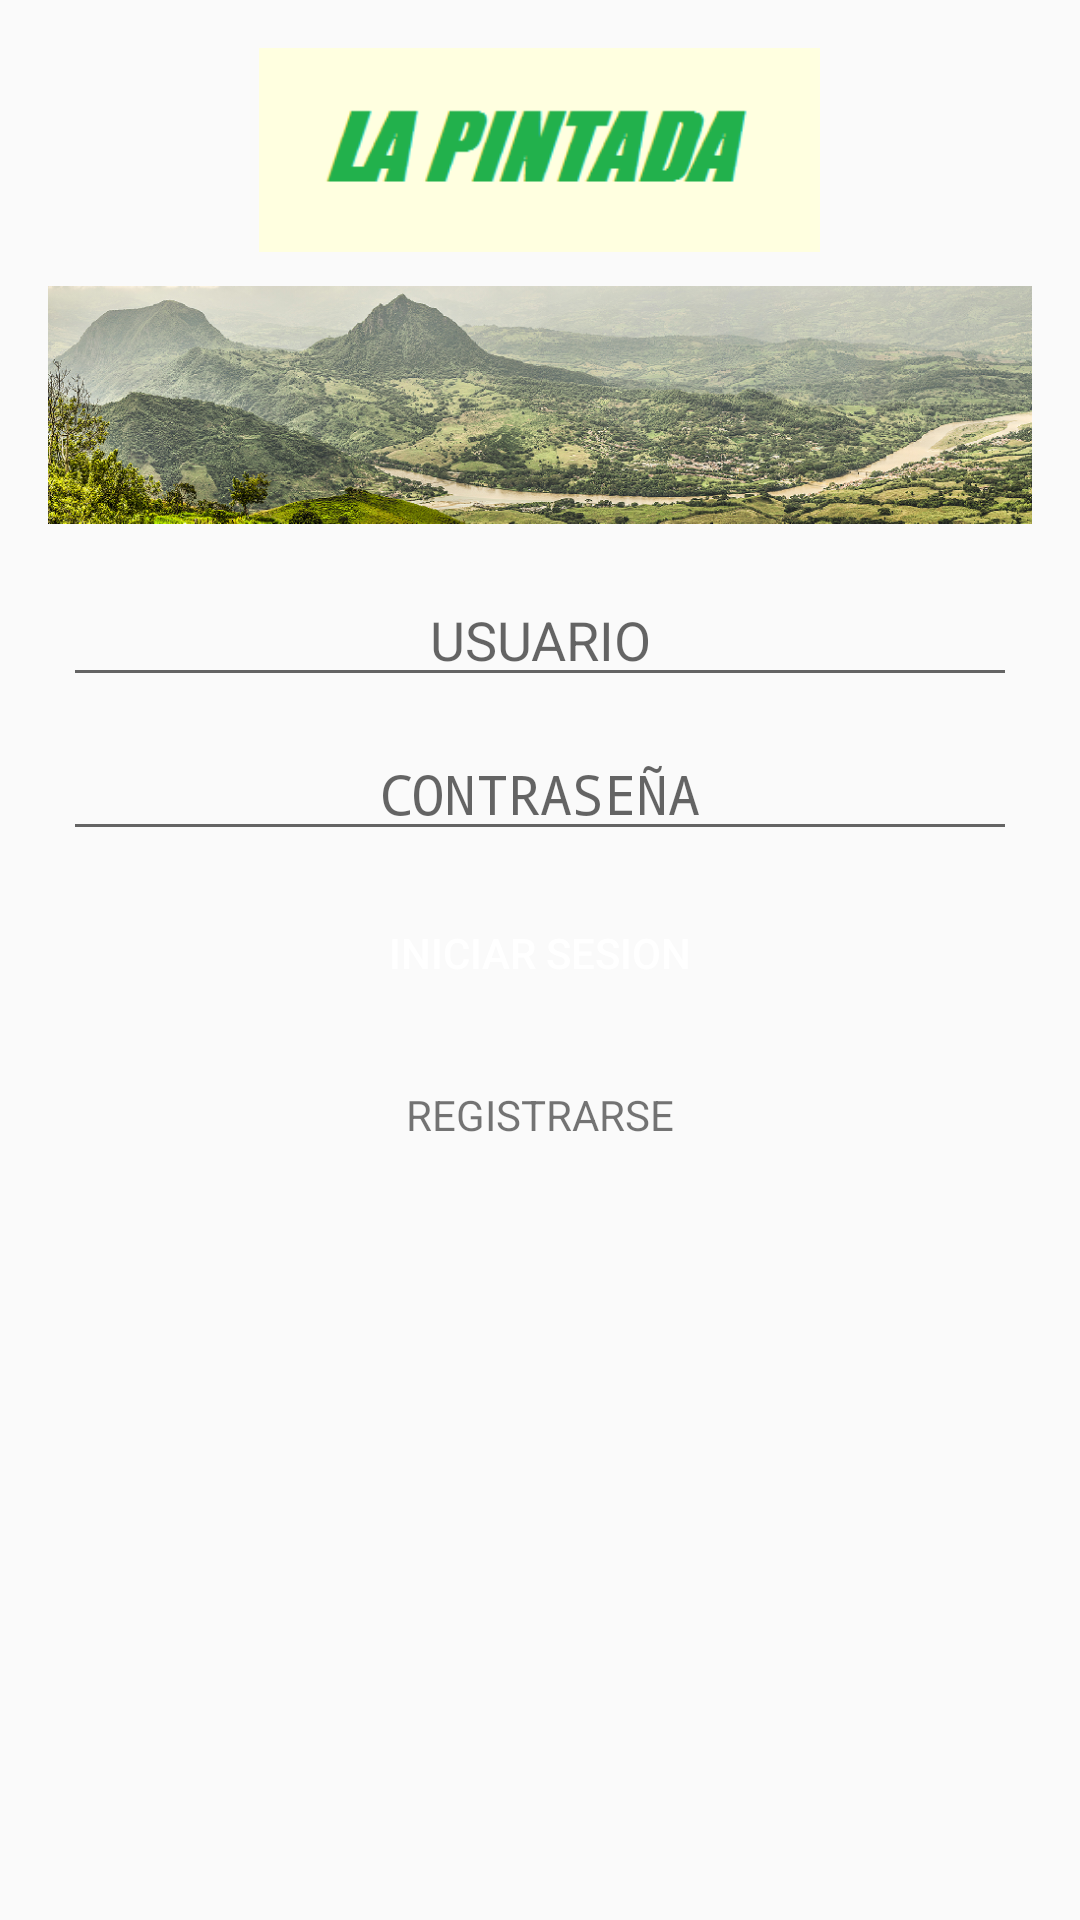

Here is an Android app screen rendered from its layout file. Give the layout XML and the strings, colors and styles it references.
<!-- AndroidManifest.xml: application theme AppTheme -->
<!-- res/layout/activity_login.xml -->
<?xml version="1.0" encoding="utf-8"?>
<LinearLayout xmlns:android="http://schemas.android.com/apk/res/android"
    xmlns:tools="http://schemas.android.com/tools"
    android:layout_width="match_parent"
    android:layout_height="match_parent"
    android:paddingBottom="@dimen/activity_vertical_margin"
    android:paddingLeft="@dimen/activity_horizontal_margin"
    android:paddingRight="@dimen/activity_horizontal_margin"
    android:paddingTop="@dimen/activity_vertical_margin"
    android:orientation="vertical"
    android:id="@+id/activity_login"
    android:background="@color/lightyellow"
    tools:context="com.example.jacobo.la_pintada.LoginActivity">

    <ImageView
        android:layout_width="wrap_content"
        android:layout_height="68dp"
        android:src="@drawable/titulo"
        android:layout_gravity="center"/>

    <ImageView
        android:layout_width="wrap_content"
        android:layout_height="102dp"
        android:src="@drawable/lapintada"
        android:gravity="center"/>

    <EditText
        android:layout_width="match_parent"
        android:layout_height="wrap_content"
        android:hint="@string/usuario"
        android:gravity="center"
        android:layout_margin="5dp"
        android:id="@+id/eLUsuario"/>

    <EditText
        android:layout_width="match_parent"
        android:layout_height="wrap_content"
        android:hint="@string/contrasena"
        android:gravity="center"
        android:inputType="textPassword"
        android:layout_margin="5dp"
        android:id="@+id/eLClave"/>

    <Button
        android:layout_width="130dp"
        android:layout_height="wrap_content"
        android:text="@string/InicioSesion"
        android:layout_gravity="center"
        android:background="@color/green"
        android:textColor="@color/white"
        android:layout_margin="5dp"
        android:onClick="Inicio"
        android:id="@+id/bLIniciar"/>

    <TextView
        android:layout_width="120dp"
        android:layout_height="40dp"
        android:text="@string/registrarse"
        android:layout_gravity="center"
        android:gravity="center"
        android:layout_margin="5dp"
        android:clickable="true"
        android:id="@+id/tLRegistrarse"/>

</LinearLayout>
<!-- resources referenced by this layout -->
<resources>
  <dimen name="activity_horizontal_margin">16dp</dimen>
  <dimen name="activity_vertical_margin">16dp</dimen>
  <!-- drawable lapintada: png bitmap (drawable, 599891 bytes) -->
  <!-- drawable titulo: png bitmap (drawable, 2059 bytes) -->
  <string name="InicioSesion">INICIAR SESION</string>
  <string name="contrasena">CONTRASEÑA</string>
  <string name="registrarse">REGISTRARSE</string>
  <string name="usuario">USUARIO</string>
  <style name="AppTheme" parent="Theme.AppCompat.Light.DarkActionBar">
          
          <item name="colorPrimary">@color/green</item>
          <item name="colorPrimaryDark">@color/greenyellow</item>
          <item name="colorAccent">@color/black</item>
      </style>
  <!-- not gathered from this repository: default colours our renderer supplied (Android Studio template values) -->
  <color name="black">#FF000000</color>
  <color name="white">#FFFFFFFF</color>
</resources>
